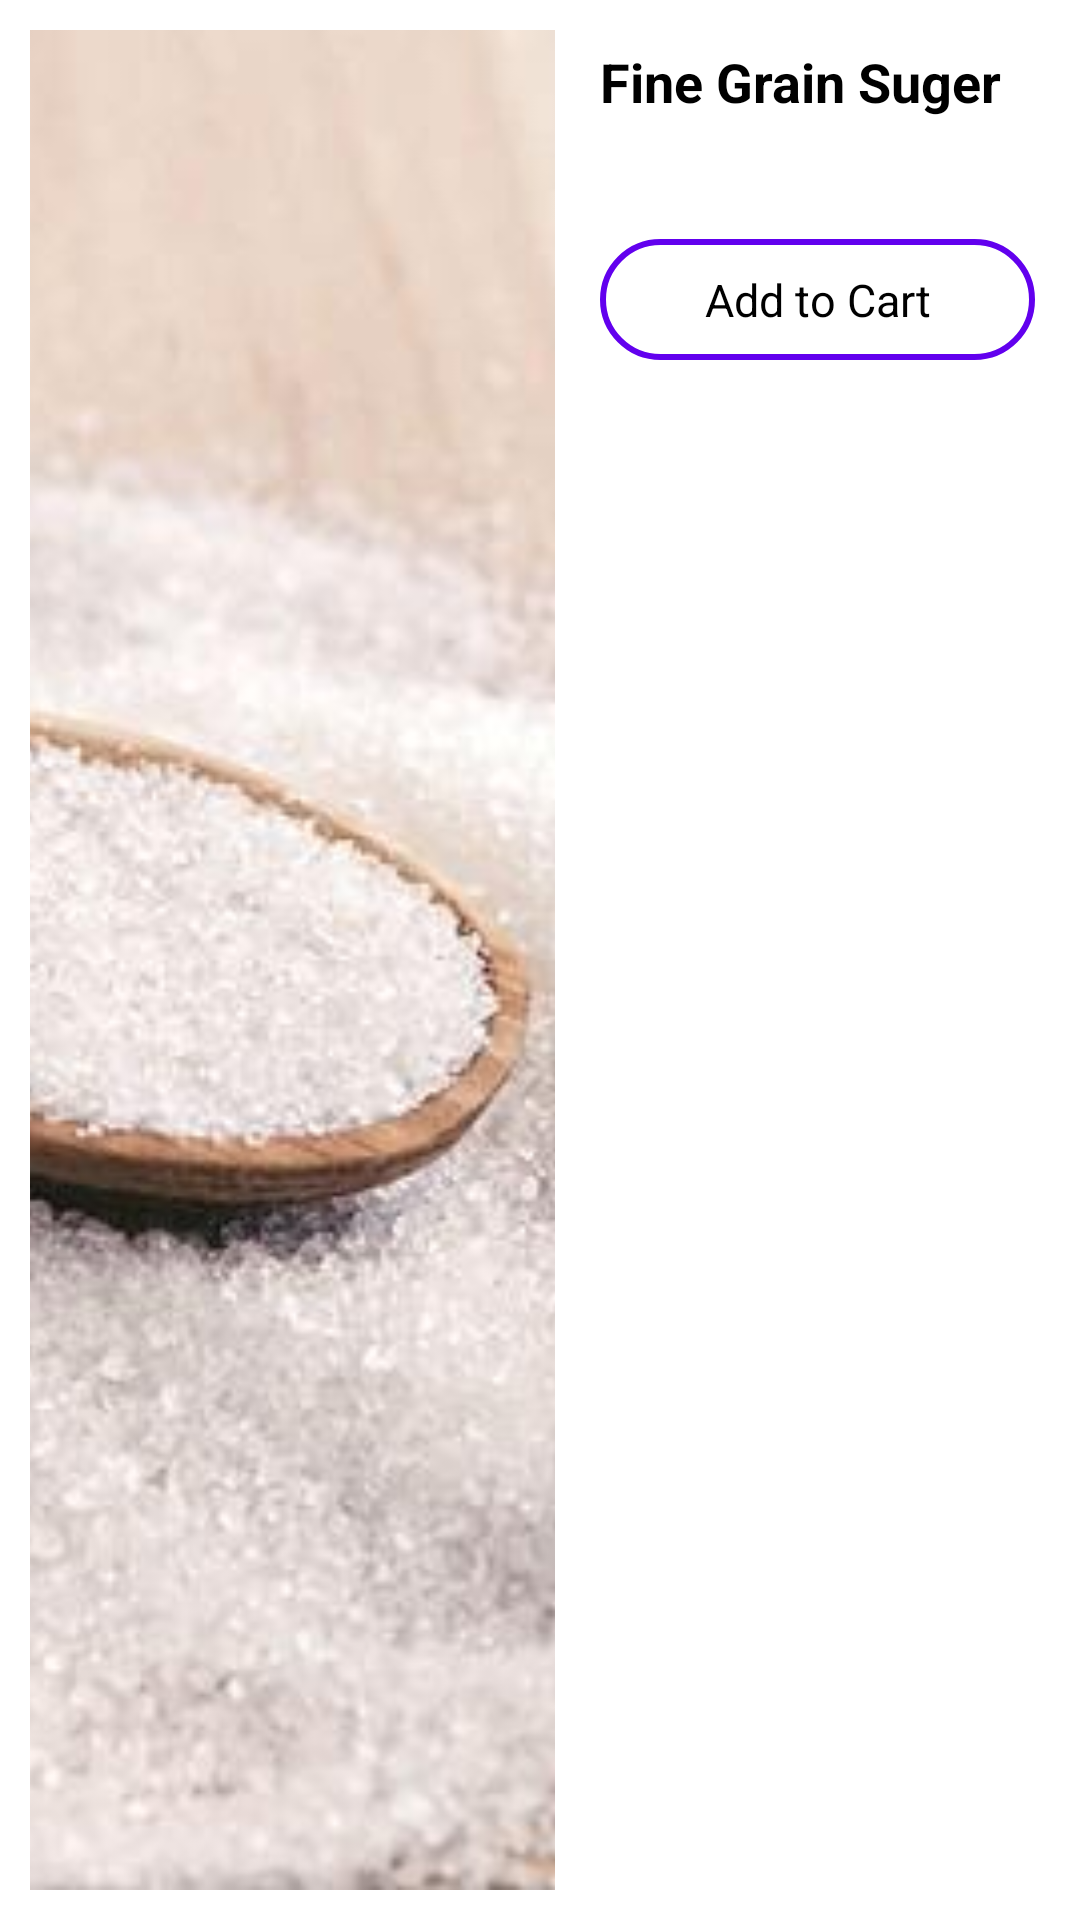

Here is an Android app screen rendered from its layout file. Give the layout XML and the strings, colors and styles it references.
<!-- AndroidManifest.xml: application theme Theme.GroceryDeliveryApp -->
<!-- res/layout/product_list_item.xml -->
<?xml version="1.0" encoding="utf-8"?>

<LinearLayout xmlns:android="http://schemas.android.com/apk/res/android"
    android:layout_width="match_parent"
    android:layout_height="wrap_content"
    android:orientation="horizontal"
    android:padding="10dp">

    <ImageView
        android:id="@+id/itemImage"
        android:layout_width="350dp"
        android:layout_height="match_parent"
        android:layout_gravity="clip_horizontal"
        android:layout_weight="1"
        android:scaleType="centerCrop"
        android:src="@drawable/suger" />

    <LinearLayout
        android:layout_width="match_parent"
        android:layout_height="wrap_content"
        android:layout_marginLeft="10dp"
        android:layout_weight="1"
        android:orientation="vertical">

        <TextView
            android:id="@+id/itemName"
            android:layout_width="match_parent"
            android:layout_height="wrap_content"
            android:padding="5dp"
            android:text="Fine Grain Suger"
            android:textColor="@color/black"
            android:textSize="18dp"
            android:textStyle="bold" />

        <LinearLayout
            android:layout_width="match_parent"
            android:layout_height="wrap_content"
            android:padding="5dp">

            <TextView
                android:id="@+id/itemprice"
                android:layout_width="wrap_content"
                android:layout_height="wrap_content"
                android:textColor="@color/black"
                android:textSize="15dp"
                android:textStyle="bold" />

            
            
            
            
            
            
            
            
        </LinearLayout>

        <RelativeLayout
            android:id="@+id/itemIncrDecrLayout"
            android:layout_width="wrap_content"
            android:layout_height="wrap_content"
            android:gravity="center_vertical"
            android:visibility="gone"
            android:orientation="horizontal"
            android:padding="5dp">

            <TextView
                android:id="@+id/itemWeightDecrement"
                android:layout_width="30dp"
                android:layout_height="wrap_content"
                android:layout_gravity="center"
                android:layout_marginRight="10dp"
                android:background="?attr/colorPrimary"
                android:gravity="center"
                android:text="-"
                android:textColor="@color/white"
                android:textSize="20dp" />

            <TextView
                android:id="@+id/itemWeight"
                android:layout_width="wrap_content"
                android:layout_height="wrap_content"
                android:layout_toRightOf="@id/itemWeightDecrement"
                android:text="1"
                android:layout_margin="5dp"
                android:textColor="@color/black"
                android:textSize="15dp"
                android:textStyle="bold" />

            
            
            
            
            
            
            

            <TextView
                android:id="@+id/itemWeightIncrement"
                android:layout_width="30dp"
                android:layout_height="wrap_content"
                android:layout_marginLeft="10dp"
                android:layout_toRightOf="@id/itemWeight"
                android:background="?attr/colorPrimary"
                android:gravity="center"
                android:text="+"
                android:textColor="@color/white"
                android:textSize="20dp" />

            <ProgressBar
                android:id="@+id/itemWeightProgressBar"
                android:layout_width="30dp"
                android:layout_height="30dp"
                android:layout_centerHorizontal="true"
                android:visibility="gone" />
        </RelativeLayout>

        <TextView
            android:id="@+id/itemAddToCartBtn"
            android:layout_width="match_parent"
            android:layout_height="wrap_content"
            android:layout_margin="5dp"
            android:background="@drawable/rounded_rectangle_background"
            android:gravity="center_horizontal"
            android:padding="10dp"
            android:text="Add to Cart"
            android:textColor="@color/black"
            android:textSize="15dp" />

    </LinearLayout>


</LinearLayout>
<!-- resources referenced by this layout -->
<resources>
  <!-- drawable rounded_rectangle_background (drawable) -->
  <?xml version="1.0" encoding="UTF-8"?>
  
  <shape xmlns:android="http://schemas.android.com/apk/res/android"
      >
      <stroke android:width="2dp"
          android:color="?attr/colorPrimary" />
      <padding android:left="2dp"
          android:top="2dp"
          android:right="2dp"
          android:bottom="2dp" />
      <corners
          android:radius="30dp"
          />
  
  </shape>
  <!-- drawable suger: jpg bitmap (drawable, 37993 bytes) -->
  <style name="Theme.GroceryDeliveryApp" parent="Theme.MaterialComponents.DayNight.DarkActionBar">
          
          <item name="colorPrimary">@color/purple_500</item>
          <item name="colorPrimaryVariant">@color/purple_700</item>
          <item name="colorOnPrimary">@color/white</item>
          
          <item name="colorSecondary">@color/teal_200</item>
          <item name="colorSecondaryVariant">@color/teal_700</item>
          <item name="colorOnSecondary">@color/black</item>
          
          <item name="android:statusBarColor" tools:targetApi="l">?attr/colorPrimaryVariant</item>
          
      </style>
  <!-- not gathered from this repository: default colours our renderer supplied (Android Studio template values) -->
  <color name="purple_500">#FF6200EE</color>
  <color name="purple_700">#FF3700B3</color>
  <color name="teal_200">#FF03DAC5</color>
  <color name="teal_700">#FF018786</color>
  <color name="black">#FF000000</color>
  <color name="white">#FFFFFFFF</color>
</resources>
